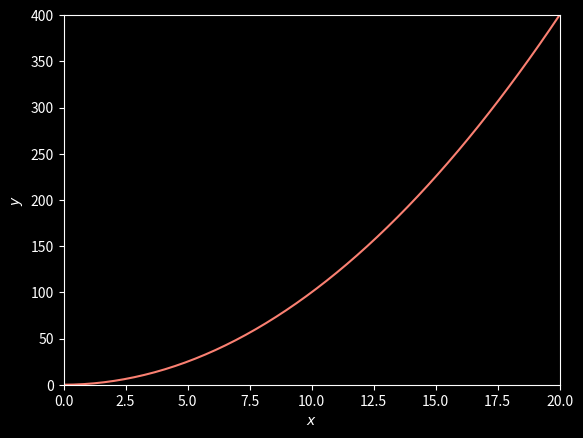

Write the Python code that produced this figure.
import matplotlib.pyplot as plt
import numpy as np

xverdier = np.linspace(0, 20, 50)
yverdier = xverdier**2

# Skriver ut en oversikt over tilgjengelige stiler
print(plt.style.available)

# Angir at vi vil bruke stilen "dark_background"
plt.style.use("dark_background")

plt.plot(xverdier, yverdier, color="salmon")

plt.xlabel("$x$")
plt.ylabel("$y$")
plt.xlim(0, 20)
plt.ylim(0, 400)

plt.show()
